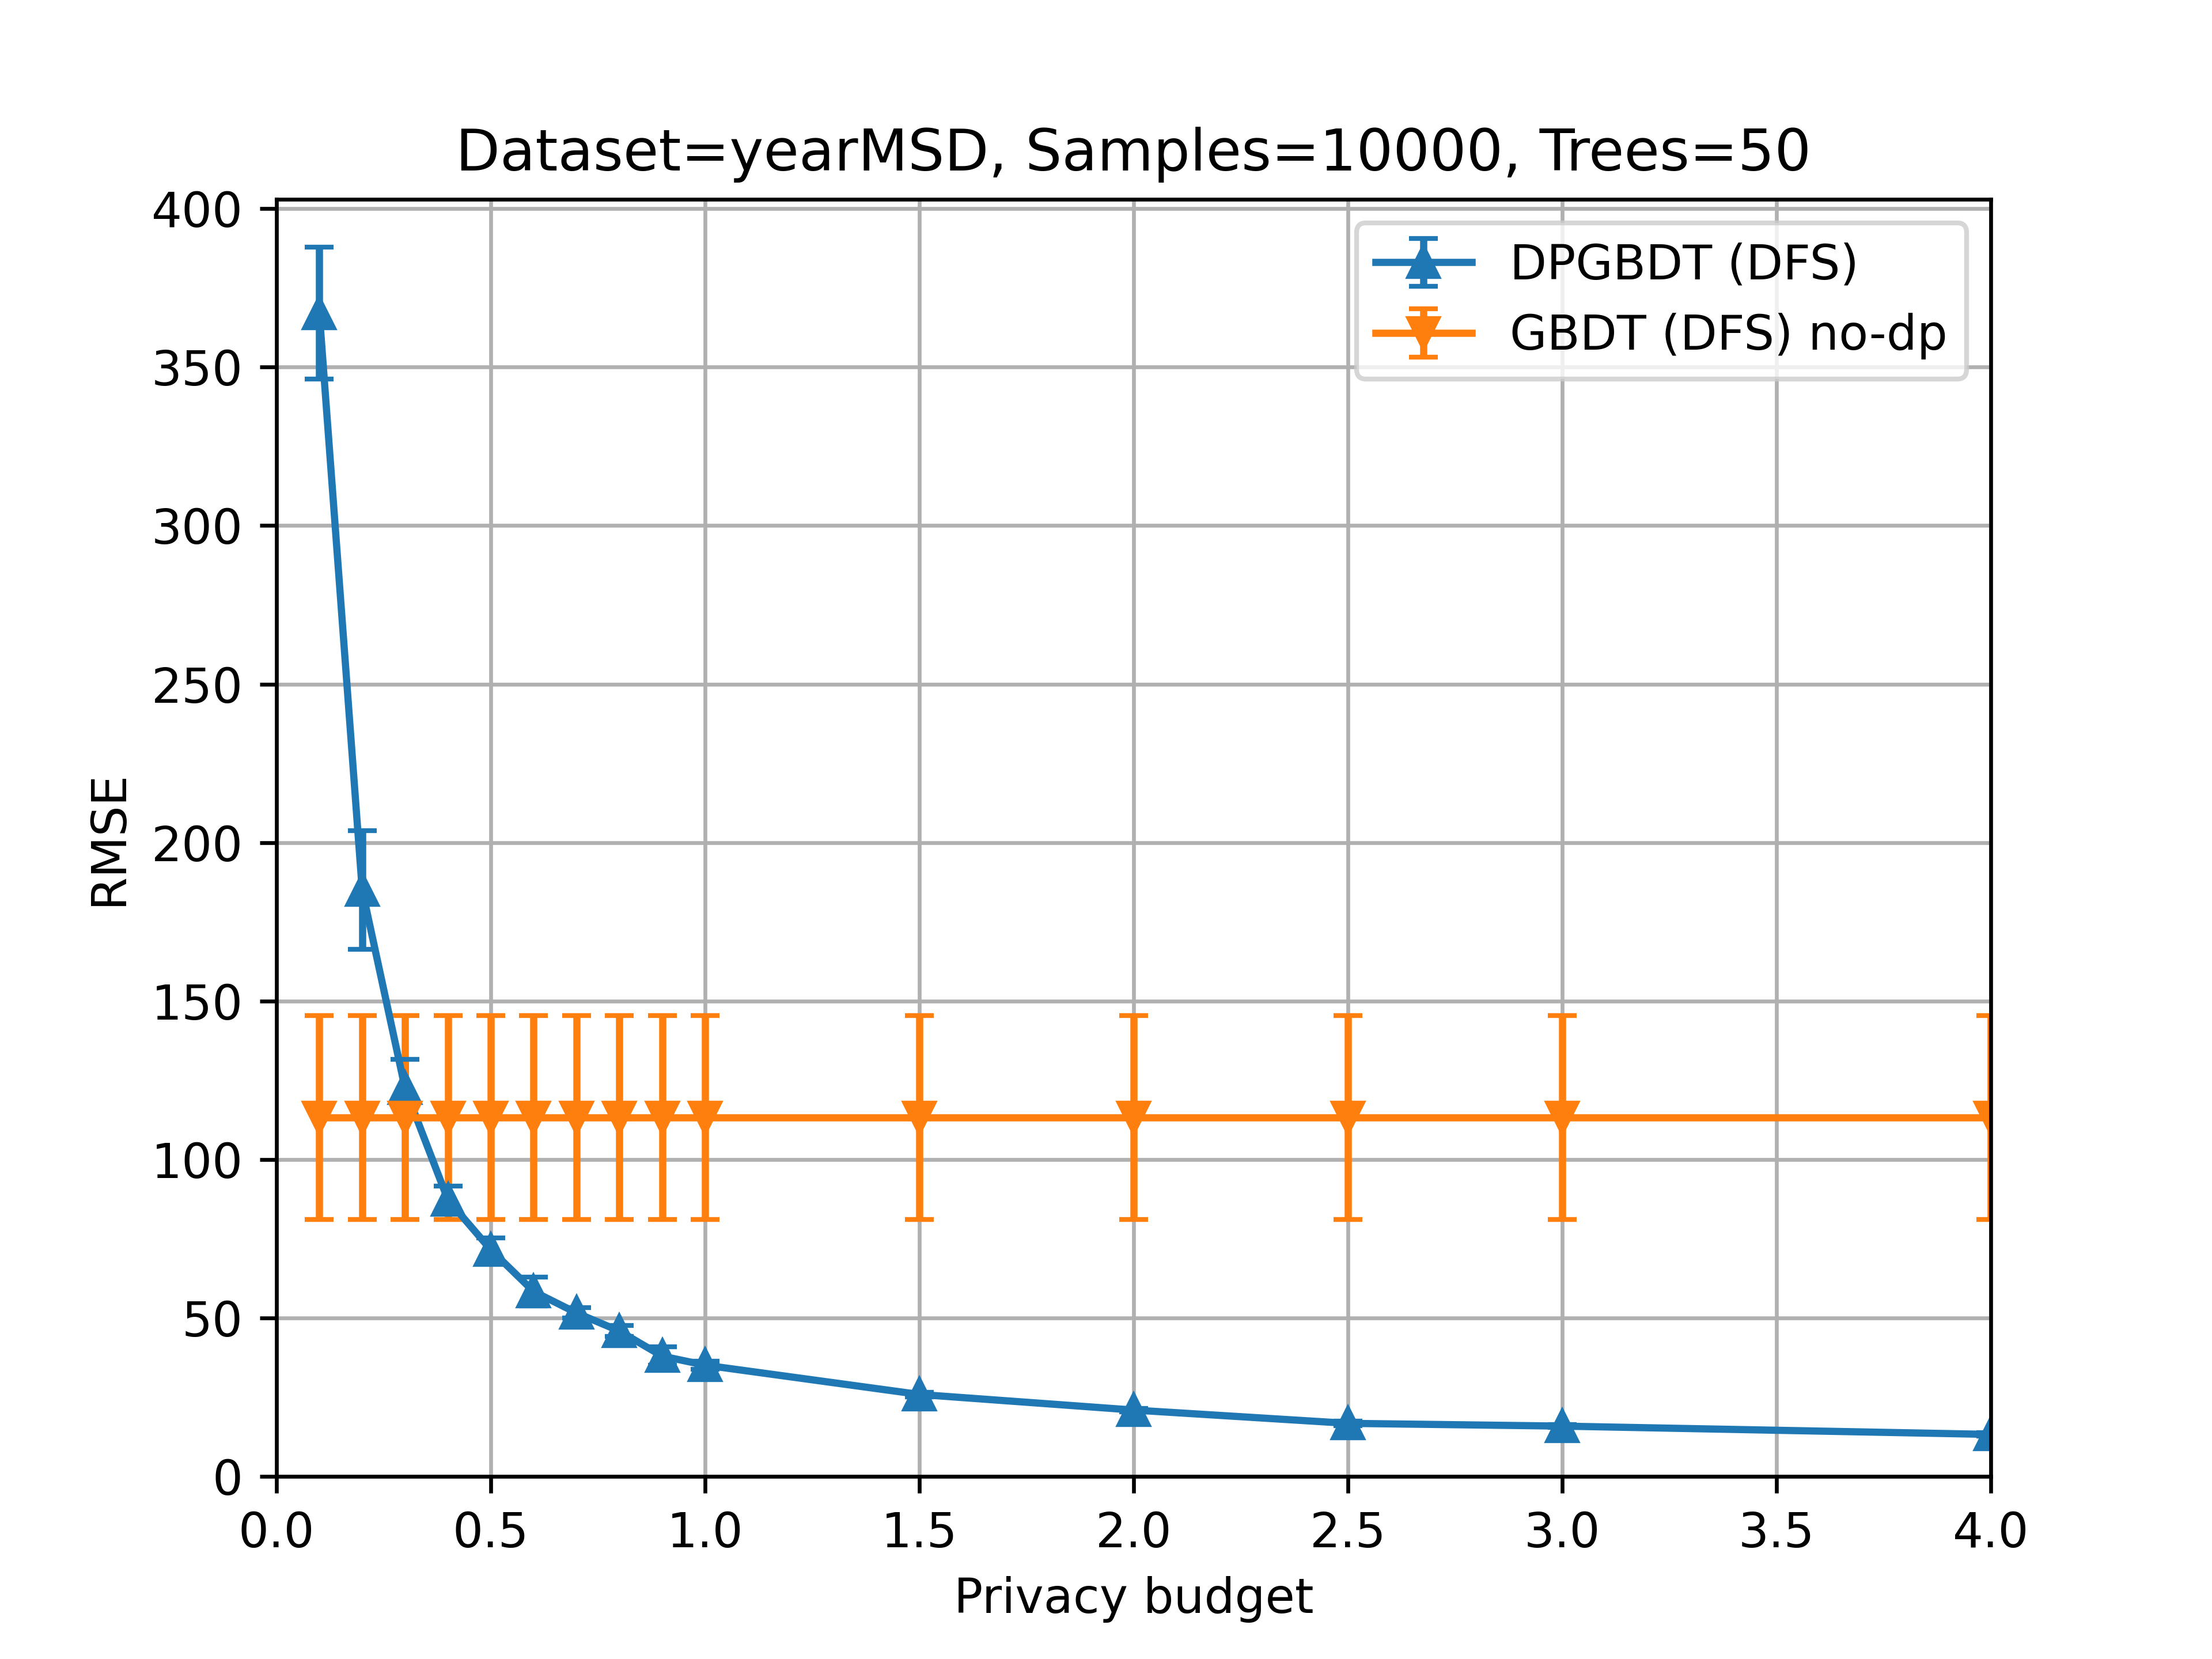

The file beside this chart, header and first rows:
dataset, nb_samples, nb_trees, use_dp, privacy_budget, mean, std
yearMSD_size_10000, 10000, 50, false, 0, 113.3, 32.23
yearMSD_size_10000, 10000, 50, true, 0.1, 367, 20.78
yearMSD_size_10000, 10000, 50, true, 0.2, 185, 18.7
yearMSD_size_10000, 10000, 50, true, 0.3, 122.4, 9.107
yearMSD_size_10000, 10000, 50, true, 0.4, 87.3, 4.345
yearMSD_size_10000, 10000, 50, true, 0.5, 71.54, 3.657
yearMSD_size_10000, 10000, 50, true, 0.6, 58.37, 4.567
yearMSD_size_10000, 10000, 50, true, 0.7, 51.61, 1.627
yearMSD_size_10000, 10000, 50, true, 0.8, 45.9, 1.731
yearMSD_size_10000, 10000, 50, true, 0.9, 37.98, 2.862
yearMSD_size_10000, 10000, 50, true, 1, 35.13, 1.319
yearMSD_size_10000, 10000, 50, true, 1.5, 25.89, 0.736
yearMSD_size_10000, 10000, 50, true, 2, 20.96, 0.5321
yearMSD_size_10000, 10000, 50, true, 2.5, 16.77, 0.7529
yearMSD_size_10000, 10000, 50, true, 3, 15.9, 0.4731
yearMSD_size_10000, 10000, 50, true, 4, 13.28, 0.4882
